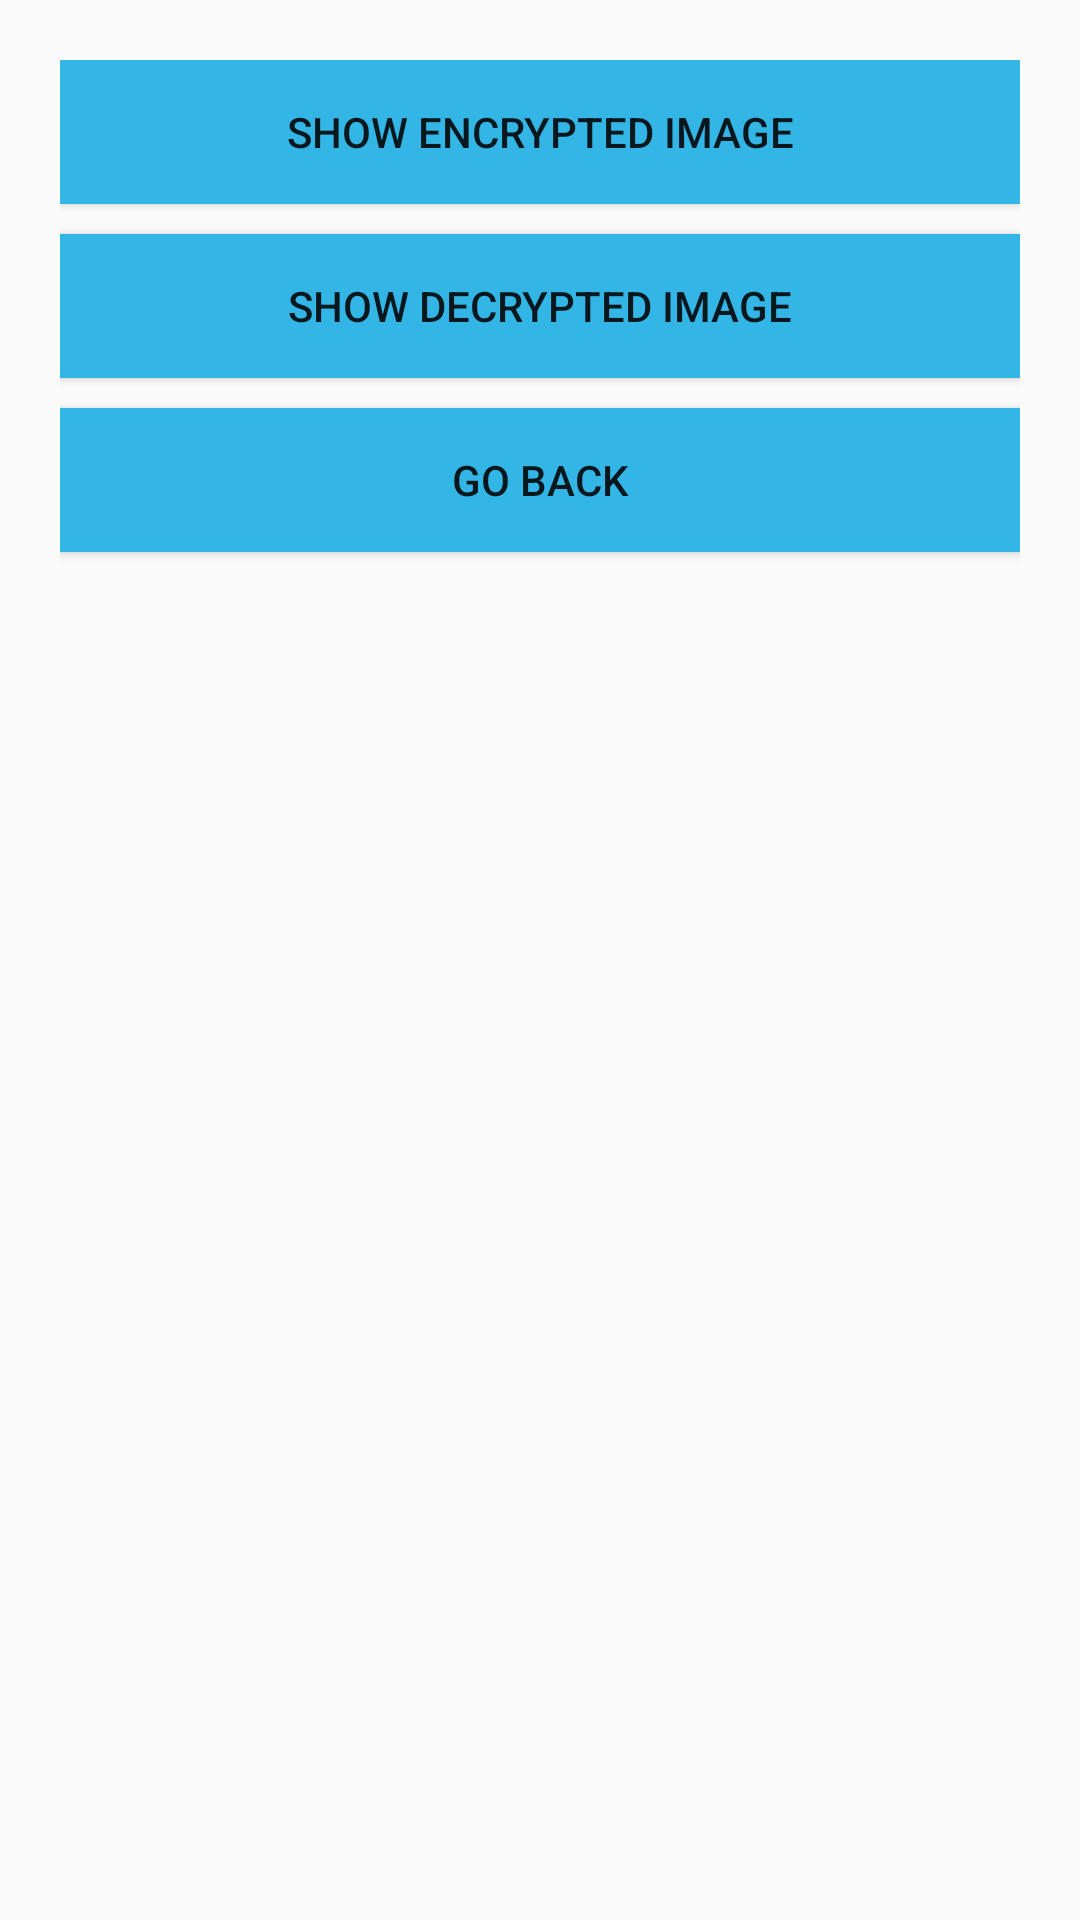

Layout XML and referenced resources for this Android screen:
<!-- AndroidManifest.xml: application theme AppTheme -->
<!-- res/layout/activity_show_received_image.xml -->
<LinearLayout xmlns:android="http://schemas.android.com/apk/res/android"
    android:id="@+id/LinearLayout1"
    android:layout_width="match_parent"
    android:layout_height="match_parent"
    android:orientation="vertical"
    android:padding="10dp">



    <LinearLayout
        android:layout_width="match_parent"
        android:layout_height="wrap_content"
        android:gravity="center"
        android:orientation="vertical"
        android:padding="10dp" >
        <Button
            android:id="@+id/etShowEncryptedImage"
            android:text="Show Encrypted Image"
            android:background="@color/blue"
            android:layout_width="match_parent"
            android:layout_height="wrap_content"
            android:layout_marginBottom="10dp"
            />
        <Button
            android:id="@+id/etShowDecryptedImage"
            android:text="Show Decrypted Image"
            android:background="@color/blue"
            android:layout_width="match_parent"
            android:layout_height="wrap_content"
            android:layout_marginBottom="10dp"
            />
        <Button
            android:id="@+id/etGoBack"
            android:text="Go Back"
            android:background="@color/blue"
            android:layout_width="match_parent"
            android:layout_height="wrap_content"
            android:layout_marginBottom="10dp"
            />





    </LinearLayout>

    <LinearLayout
        android:layout_width="match_parent"
        android:layout_height="wrap_content"
        android:gravity="center"
        android:orientation="vertical"
        >




        <ImageView
            android:id="@+id/ivImage1"
            android:layout_width="fill_parent"
            android:layout_height="fill_parent"
            android:adjustViewBounds="true"
            android:scaleType="fitCenter"
            />


    </LinearLayout>
</LinearLayout>
<!-- resources referenced by this layout -->
<resources>
  <item name="blue" type="color">#FF33B5E5</item>
  <style name="AppTheme" parent="Theme.AppCompat.Light.DarkActionBar">
          
  
      </style>
</resources>
